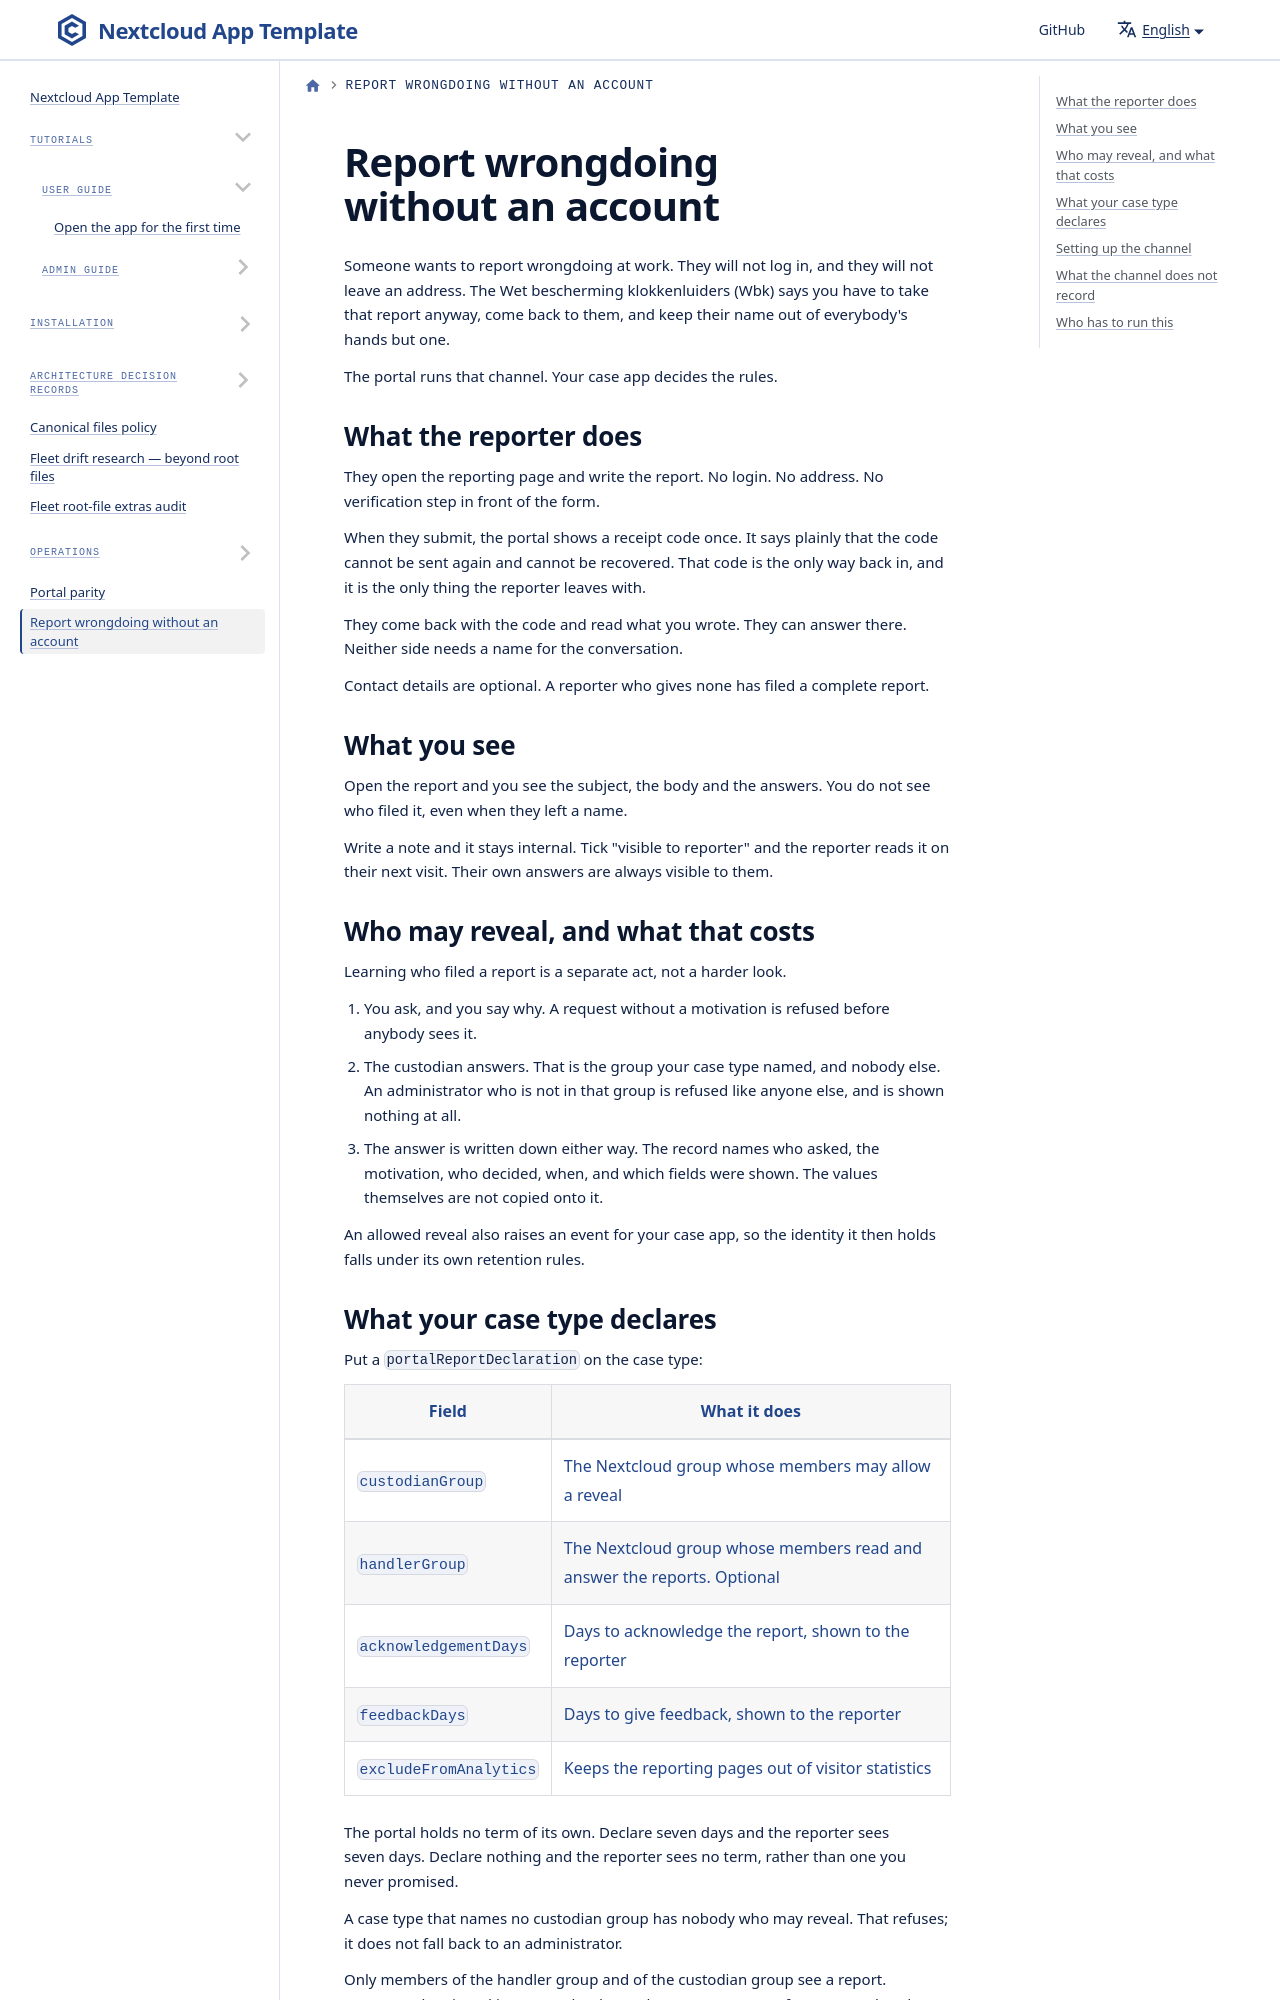

repository: ConductionNL/portaliq · page: docs/reporting-without-an-account/index.html · generator: docusaurus

---
title: Report wrongdoing without an account
description: How a report reaches you from someone who will not say who they are, and who may later learn their name
---

# Report wrongdoing without an account

Someone wants to report wrongdoing at work. They will not log in, and they
will not leave an address. The Wet bescherming klokkenluiders (Wbk) says you
have to take that report anyway, come back to them, and keep their name out of
everybody's hands but one.

The portal runs that channel. Your case app decides the rules.
